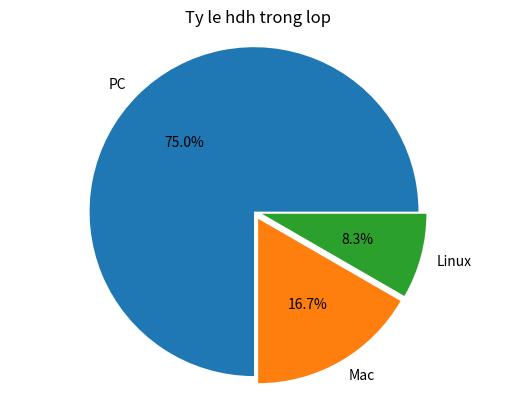

This chart was generated by the following Python code:
from matplotlib import pyplot

machine_type = [18, 4, 2]
machine_name = ['PC', 'Mac','Linux']
pyplot.pie(machine_type, labels = machine_name,autopct="%.1f%%",explode=[0, 0.05, 0.05])
pyplot.axis("equal")
pyplot.title("Ty le hdh trong lop")
pyplot.show()
